Run: headless pygame with SDL's dummy video driver; simulated clock (each Clock.tick advances the game by its frame time, no real sleeping); random seed 0; keys injected as events and as key.get_pressed() state; no mouse input.
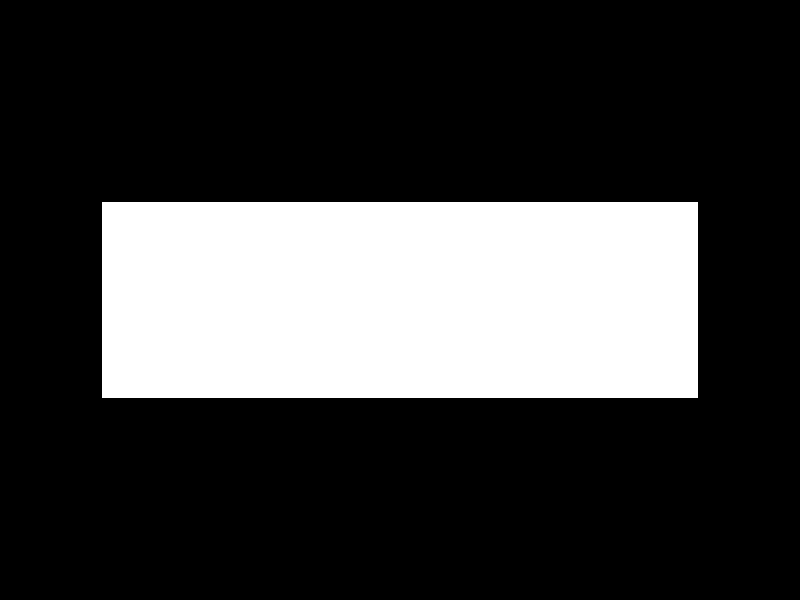
Frame 1 of 4 · flips 1–60 · no input
Frame 2 of 4 · flips 61–180 · tapped SPACE, RETURN · held RIGHT (→), D · screen unchanged from frame 1, image omitted
Frame 3 of 4 · flips 181–300 · held DOWN (↓), S · screen unchanged from frame 2, image omitted
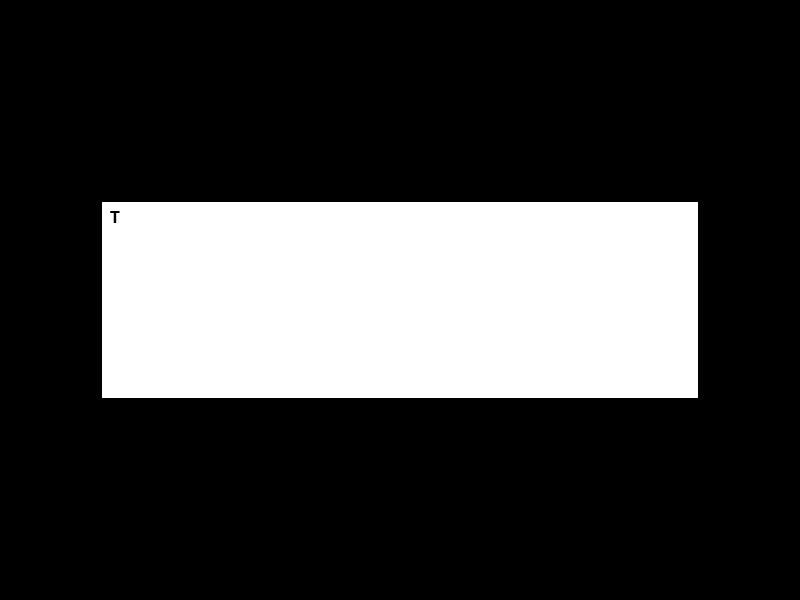
Frame 4 of 4 · flips 301–420 · held LEFT (←), A, UP (↑), W

The pygame program that drew these frames:

import pygame
import time

# Initialize Pygame
pygame.init()

# Screen dimensions
SCREEN_WIDTH = 800
SCREEN_HEIGHT = 600

# Colors
WHITE = (255, 255, 255)
BLACK = (0, 0, 0)

# Font settings
FONT_SIZE = 24
FONT = pygame.font.Font(None, FONT_SIZE)

# Text box dimensions and position
TEXT_BOX_WIDTH = 600
TEXT_BOX_HEIGHT = 200
TEXT_BOX_X = (SCREEN_WIDTH - TEXT_BOX_WIDTH) // 2
TEXT_BOX_Y = (SCREEN_HEIGHT - TEXT_BOX_HEIGHT) // 2

# Create the screen
screen = pygame.display.set_mode((SCREEN_WIDTH, SCREEN_HEIGHT))
pygame.display.set_caption("Text Box Example")

def draw_text_box(displayed_text):
    """Draw the text box and the currently displayed text."""
    # Draw the text box background
    pygame.draw.rect(screen, WHITE, (TEXT_BOX_X, TEXT_BOX_Y, TEXT_BOX_WIDTH, TEXT_BOX_HEIGHT))
    pygame.draw.rect(screen, BLACK, (TEXT_BOX_X, TEXT_BOX_Y, TEXT_BOX_WIDTH, TEXT_BOX_HEIGHT), 2)

    # Draw the text
    lines = displayed_text.split("\n")
    for i, line in enumerate(lines):
        text_surface = FONT.render(line, True, BLACK)
        screen.blit(text_surface, (TEXT_BOX_X + 10, TEXT_BOX_Y + 10 + i * (FONT_SIZE + 5)))

def main():
    # Example text
    text = """This is the first line of text.
Here comes the second line.
And this is the third line.
Finally, the last line appears."""

    # Variables to track displayed text
    displayed_text = ""
    current_index = 0

    # Game loop variables
    running = True
    clock = pygame.time.Clock()

    # Delay between characters
    delay = 0.05  # Seconds
    last_update_time = time.time()

    while running:
        screen.fill(BLACK)  # Clear screen

        # Event handling
        for event in pygame.event.get():
            if event.type == pygame.QUIT:
                running = False

        # Update displayed text
        if current_index < len(text) and time.time() - last_update_time >= delay:
            displayed_text += text[current_index]
            current_index += 1
            last_update_time = time.time()

        # Draw the text box
        draw_text_box(displayed_text)

        # Update the display
        pygame.display.flip()

        # Cap the frame rate
        clock.tick(60)

    pygame.quit()

if __name__ == "__main__":
    main()
